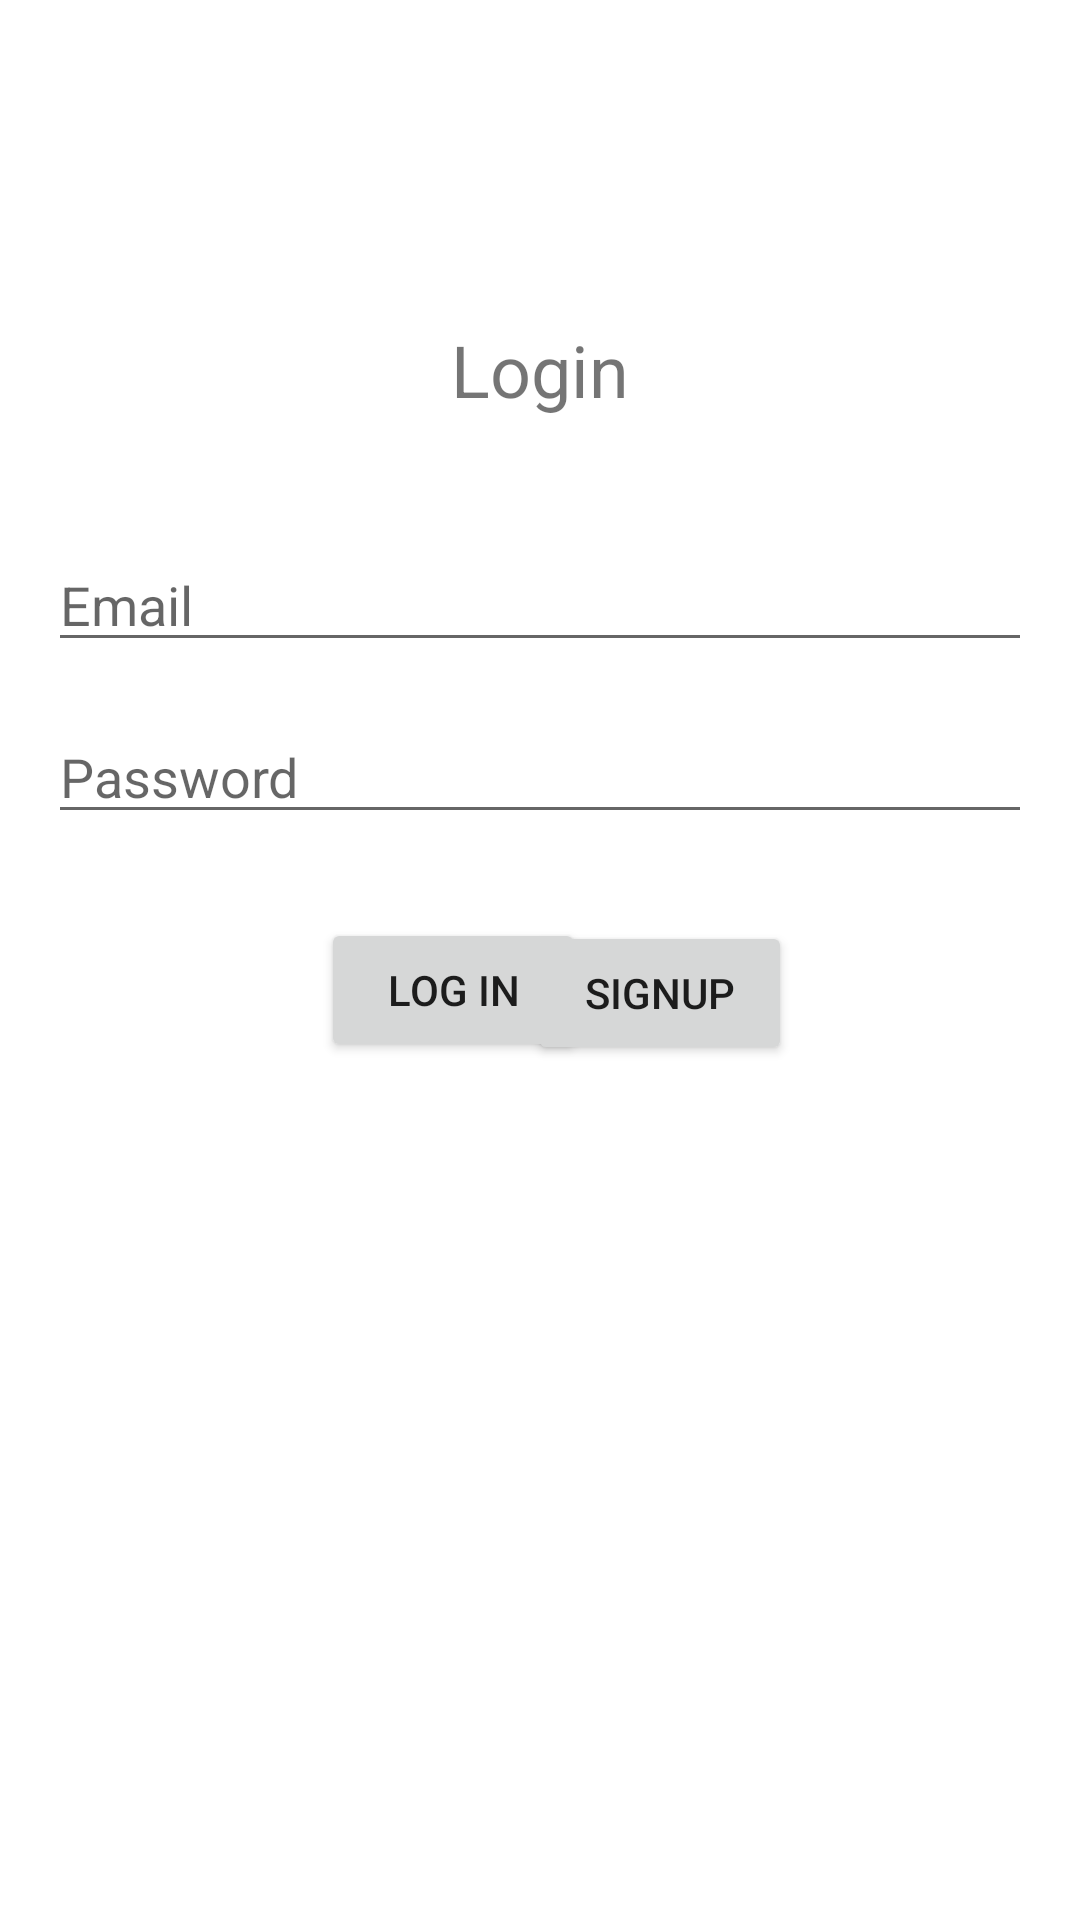

This screen was rendered from an Android layout file. Write that file and the resources it references.
<!-- AndroidManifest.xml: application theme Theme.MyAppNetworking -->
<!-- res/layout/activity_login.xml -->
<?xml version="1.0" encoding="utf-8"?>
<RelativeLayout xmlns:android="http://schemas.android.com/apk/res/android"
    android:layout_width="match_parent"
    android:layout_height="match_parent"
    android:padding="16dp">

    <ImageView
        android:id="@+id/imageView"
        android:layout_width="118dp"
        android:layout_height="wrap_content"
        android:layout_alignParentStart="true"
        android:layout_alignParentTop="true"
        android:layout_alignParentEnd="true"
        android:layout_marginStart="100dp"
        android:layout_marginTop="67dp"
        android:layout_marginEnd="100dp"
        android:src="@drawable/ic_launcher_foreground" />

    <TextView
        android:id="@+id/textView"
        android:layout_width="wrap_content"
        android:layout_height="wrap_content"
        android:layout_below="@+id/imageView"
        android:layout_centerHorizontal="true"
        android:layout_marginTop="24dp"
        android:text="Login"
        android:textSize="24sp" />

    <EditText
        android:id="@+id/et_email"
        android:layout_width="match_parent"
        android:layout_height="wrap_content"
        android:layout_below="@+id/textView"
        android:layout_marginTop="40dp"
        android:hint="Email"
        android:inputType="textEmailAddress"
        android:maxLines="1" />

    <EditText
        android:id="@+id/et_password"
        android:layout_width="match_parent"
        android:layout_height="wrap_content"
        android:layout_below="@+id/et_email"
        android:layout_marginTop="16dp"
        android:hint="Password"
        android:inputType="textPassword"
        android:maxLines="1" />

    <Button
        android:id="@+id/btn_login"
        android:layout_width="wrap_content"
        android:layout_height="wrap_content"
        android:layout_below="@+id/et_password"
        android:layout_alignParentStart="true"
        android:layout_marginStart="91dp"
        android:layout_marginTop="28dp"
        android:text="Log In" />

    <Button
        android:id="@+id/btn_to_signup"
        android:layout_width="wrap_content"
        android:layout_height="wrap_content"
        android:layout_below="@+id/et_password"
        android:layout_alignParentEnd="true"
        android:layout_marginTop="29dp"
        android:layout_marginEnd="80dp"
        android:text="SignUp" />

</RelativeLayout>
<!-- resources referenced by this layout -->
<resources>
  <style name="Theme.MyAppNetworking" parent="Theme.MaterialComponents.DayNight.DarkActionBar">
          
          <item name="colorPrimary">@color/purple_500</item>
          <item name="colorPrimaryVariant">@color/purple_700</item>
          <item name="colorOnPrimary">@color/white</item>
          
          <item name="colorSecondary">@color/teal_200</item>
          <item name="colorSecondaryVariant">@color/teal_700</item>
          <item name="colorOnSecondary">@color/black</item>
          
          <item name="android:statusBarColor">?attr/colorPrimaryVariant</item>
          
      </style>
  <!-- not gathered from this repository: default colours our renderer supplied (Android Studio template values) -->
  <color name="purple_500">#FF6200EE</color>
  <color name="purple_700">#FF3700B3</color>
  <color name="teal_200">#FF03DAC5</color>
  <color name="teal_700">#FF018786</color>
  <color name="black">#FF000000</color>
  <color name="white">#FFFFFFFF</color>
</resources>
